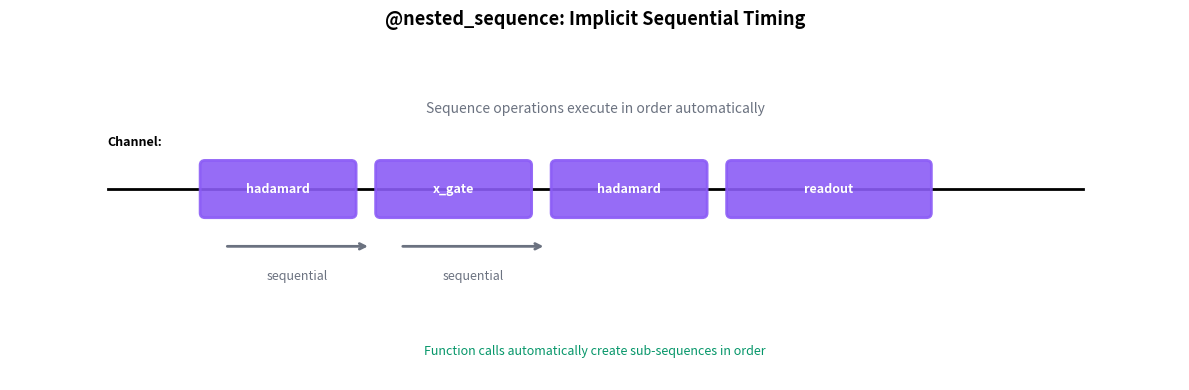

This chart was generated by the following Python code:
"""Generate diagram showing @nested_sequence decorator usage."""

import matplotlib.pyplot as plt
from matplotlib.patches import FancyBboxPatch


def create_nested_sequence_diagram():
    """Create and return the nested sequence diagram figure.

    :return: The generated matplotlib figure
    """
    # Create figure
    fig, ax = plt.subplots(1, 1, figsize=(12, 4))

    # Colors
    gate_color = "#8B5CF6"  # Purple

    ax.set_xlim(0, 12)
    ax.set_ylim(0, 3.5)
    ax.axis("off")
    ax.set_title("@nested_sequence: Implicit Sequential Timing", fontsize=13, fontweight="bold", pad=15)

    # ============================================================================
    # Timeline Visualization
    # ============================================================================

    timeline_y = 2.0
    ax.text(
        6,
        2.8,
        "Sequence operations execute in order automatically",
        fontsize=10,
        ha="center",
        style="italic",
        color="#6B7280",
    )

    # Draw timeline
    ax.plot([1, 11], [timeline_y, timeline_y], "k-", linewidth=2)
    ax.text(1, timeline_y + 0.45, "Channel:", fontsize=9, fontweight="bold")

    # Sequential blocks
    blocks = [
        {"x": 2.0, "label": "hadamard", "width": 1.5},
        {"x": 3.8, "label": "x_gate", "width": 1.5},
        {"x": 5.6, "label": "hadamard", "width": 1.5},
        {"x": 7.4, "label": "readout", "width": 2.0},
    ]

    for block in blocks:
        rect = FancyBboxPatch(
            (block["x"], timeline_y - 0.25),
            block["width"],
            0.5,
            boxstyle="round,pad=0.05",
            edgecolor=gate_color,
            facecolor=gate_color,
            linewidth=2,
            alpha=0.9,
            zorder=2,  # Place boxes above lines
        )
        ax.add_patch(rect)
        ax.text(
            block["x"] + block["width"] / 2,
            timeline_y,
            block["label"],
            fontsize=9,
            ha="center",
            va="center",
            color="white",
            fontweight="bold",
        )

    # Arrow showing sequential flow
    ax.annotate(
        "",
        xy=(3.7, timeline_y - 0.6),
        xytext=(2.2, timeline_y - 0.6),
        arrowprops=dict(arrowstyle="->", color="#6B7280", lw=2),
    )
    ax.text(2.95, timeline_y - 0.95, "sequential", fontsize=9, ha="center", style="italic", color="#6B7280")

    ax.annotate(
        "",
        xy=(5.5, timeline_y - 0.6),
        xytext=(4.0, timeline_y - 0.6),
        arrowprops=dict(arrowstyle="->", color="#6B7280", lw=2),
    )
    ax.text(4.75, timeline_y - 0.95, "sequential", fontsize=9, ha="center", style="italic", color="#6B7280")

    # Key concept
    ax.text(
        6,
        0.3,
        "Function calls automatically create sub-sequences in order",
        fontsize=9,
        ha="center",
        va="center",
        style="italic",
        color="#059669",
    )

    plt.tight_layout()
    return fig


if __name__ == "__main__":
    # Standalone mode: show the plot
    create_nested_sequence_diagram()
    plt.show()
